Image classification data set "dataset" (rizkiamirudin/klasifikasi-sayuran on GitHub). Class labels (2): selada, seledri.

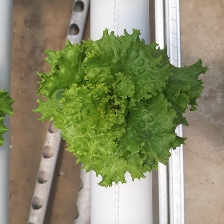
Label: selada

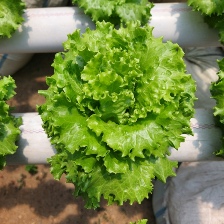
Label: selada

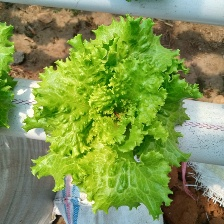
Label: selada

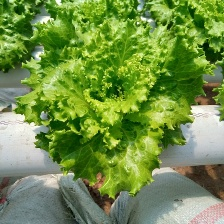
Label: selada

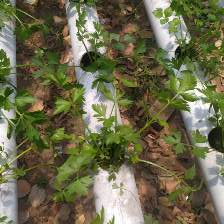
Label: seledri

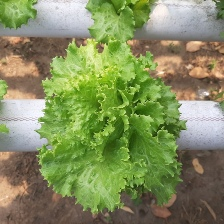
Label: selada
